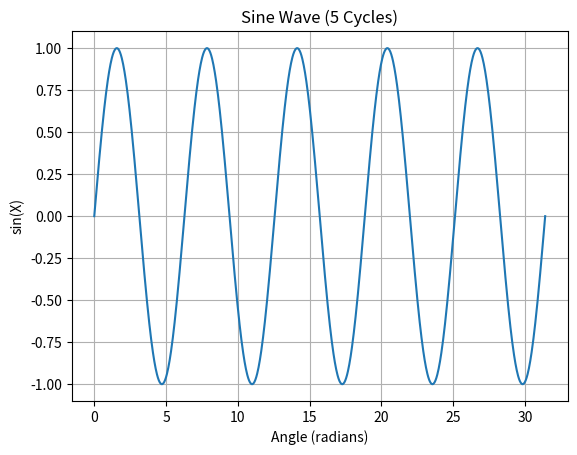

Reproduce this figure in Python.
import numpy as np
import matplotlib.pyplot as plt

# Generate evenly spaced X values
X = np.linspace(0, 10 * np.pi, 1000)

# Apply sine function
Y = np.sin(X)

# Create figure and axis
fig, ax = plt.subplots()

# Plot the sine wave
ax.plot(X, Y)

# Add labels and title
ax.set_title("Sine Wave (5 Cycles)")
ax.set_xlabel("Angle (radians)")
ax.set_ylabel("sin(X)")

# Optional: Add grid
ax.grid(True)

# Display the plot
plt.show()
